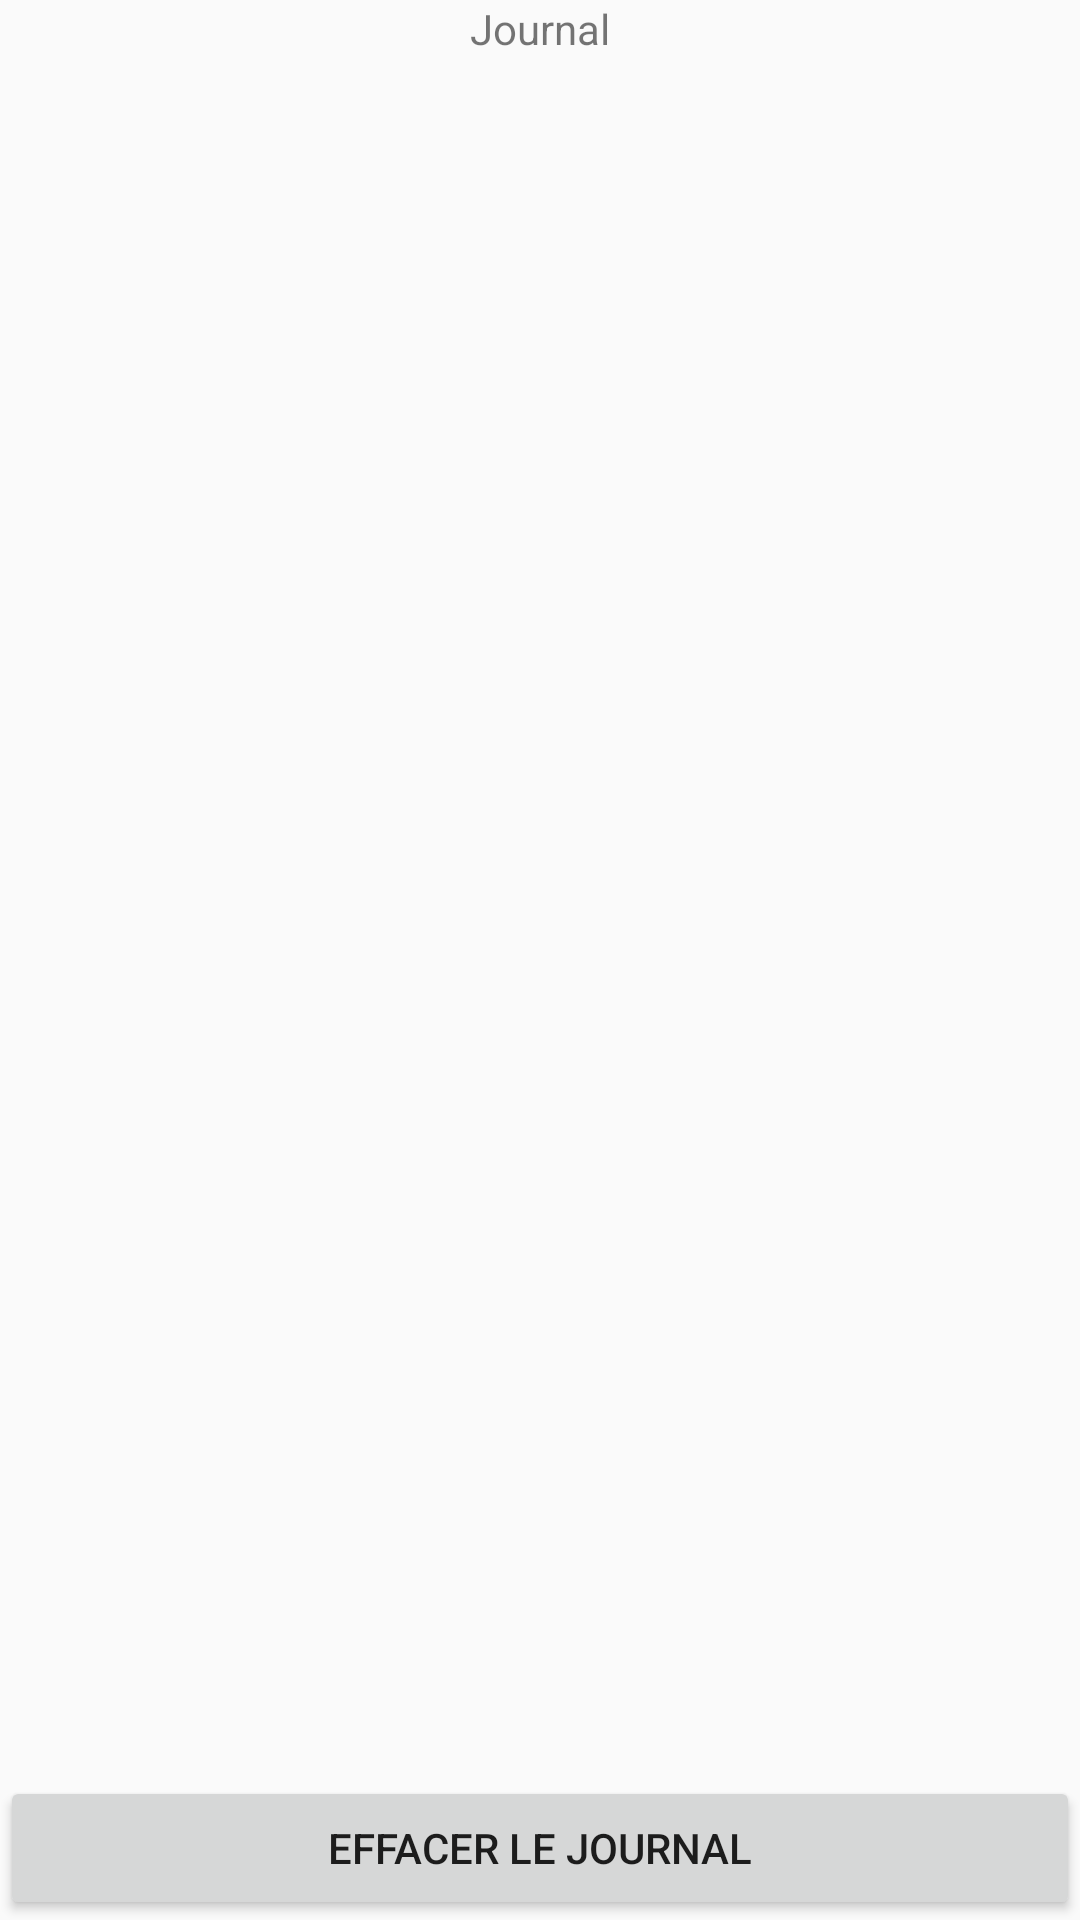

Here is an Android app screen rendered from its layout file. Give the layout XML and the strings, colors and styles it references.
<!-- AndroidManifest.xml: application theme AppTheme -->
<!-- res/layout/activity_logs.xml -->
<?xml version="1.0" encoding="utf-8"?>
<LinearLayout
    xmlns:android="http://schemas.android.com/apk/res/android"
    android:layout_height="match_parent"
    android:layout_width="match_parent"
    android:orientation="vertical">
    <TextView
        android:layout_width="match_parent"
        android:layout_height="wrap_content"
        android:text="@string/logs"
        android:gravity="center"/>
    <ListView
        android:layout_width="match_parent"
        android:layout_height="match_parent"
        android:layout_weight="1"
        android:id="@+id/listViewLogs"
        />
    <Button
        android:layout_width="match_parent"
        android:layout_height="wrap_content"
        android:text="@string/eraseLogs"
        android:id="@+id/eraseAllButton"/>
</LinearLayout>
<!-- resources referenced by this layout -->
<resources>
  <string name="eraseLogs">Effacer le journal</string>
  <string name="logs">Journal</string>
  <style name="AppTheme" parent="Theme.AppCompat.Light.DarkActionBar">
          
          <item name="colorPrimary">@color/colorPrimary</item>
          <item name="colorPrimaryDark">@color/policecolor</item>
          <item name="colorAccent">@color/colorAccent</item>
          <item name="actionBarStyle">@style/MyActionBar</item>
      </style>
  <color name="colorPrimary">#6200EE</color>
  <color name="policecolor">#293182</color>
  <color name="colorAccent">#03DAC5</color>
  <style name="MyActionBar" parent="@style/Widget.AppCompat.Light.ActionBar.Solid.Inverse">
          <item name="background">@color/policecolor</item>
      </style>
</resources>
